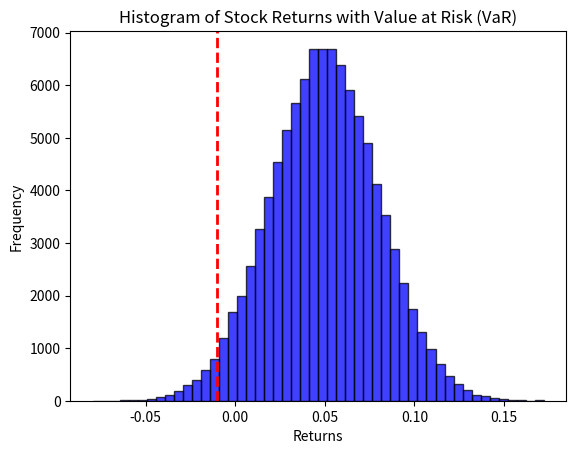

Reproduce this figure in Python.
# -*- coding: utf-8 -*-
"""Untitled3.ipynb

Automatically generated by Colab.

Original file is located at
    https://colab.research.google.com/drive/1hzoGICr-RwnC04vgBdn1oNex5pkf23aD
"""

import numpy as np
import matplotlib.pyplot as plt
from scipy.stats import norm

def percent_var(r, confidence):
    """
    Calculates the Value at Risk (VaR) using the percentile method.

    Parameters:
    - r: array-like, stock returns
    - confidence: float, confidence level (e.g., 0.95 for 95%)

    Returns:
    - Absolute VaR at the given confidence level
    """
    out = np.percentile(r, (1 - confidence) * 100)  # Calculate percentile
    return abs(out)  # Ensure the return value is positive

# Simulate stock returns using a normal distribution
returns = np.random.normal(0, 1, 10000)  # Mean=0, Std=1, 10,000 samples

# Example: Calculate 97.72 percentile of returns
print("97.72 percentile of returns:", np.percentile(returns, 97.72))

# Unit test for VaR calculation
r = np.random.normal(0.05, 0.03, 100000)  # Simulated stock returns
probability_2SD = norm.cdf(2)  # Probability under normal curve within 2 standard deviations

my_confidence = probability_2SD  # Confidence level
my_percent_var = percent_var(r, my_confidence)  # Calculate VaR

print("VaR at confidence level {:.2f}: {:.4f}".format(my_confidence, my_percent_var))

# Plot histogram of stock returns
plt.hist(r, bins=50, alpha=0.75, color='blue', edgecolor='black')
plt.axvline(-my_percent_var, color='red', linestyle='dashed', linewidth=2)
plt.title("Histogram of Stock Returns with Value at Risk (VaR)")
plt.xlabel("Returns")
plt.ylabel("Frequency")
plt.show()